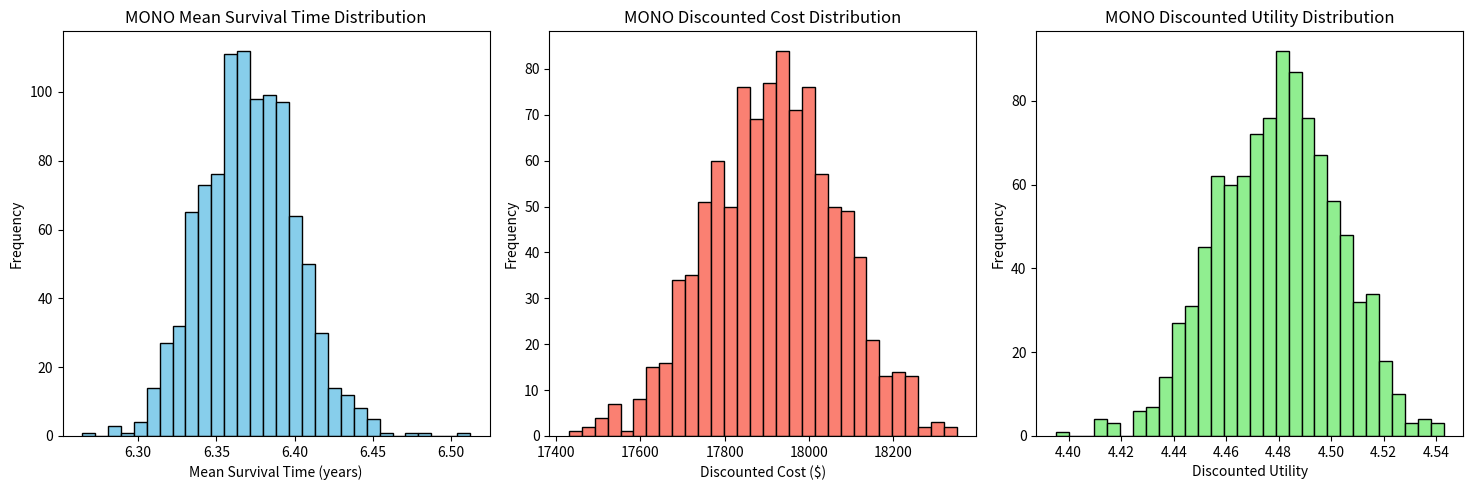
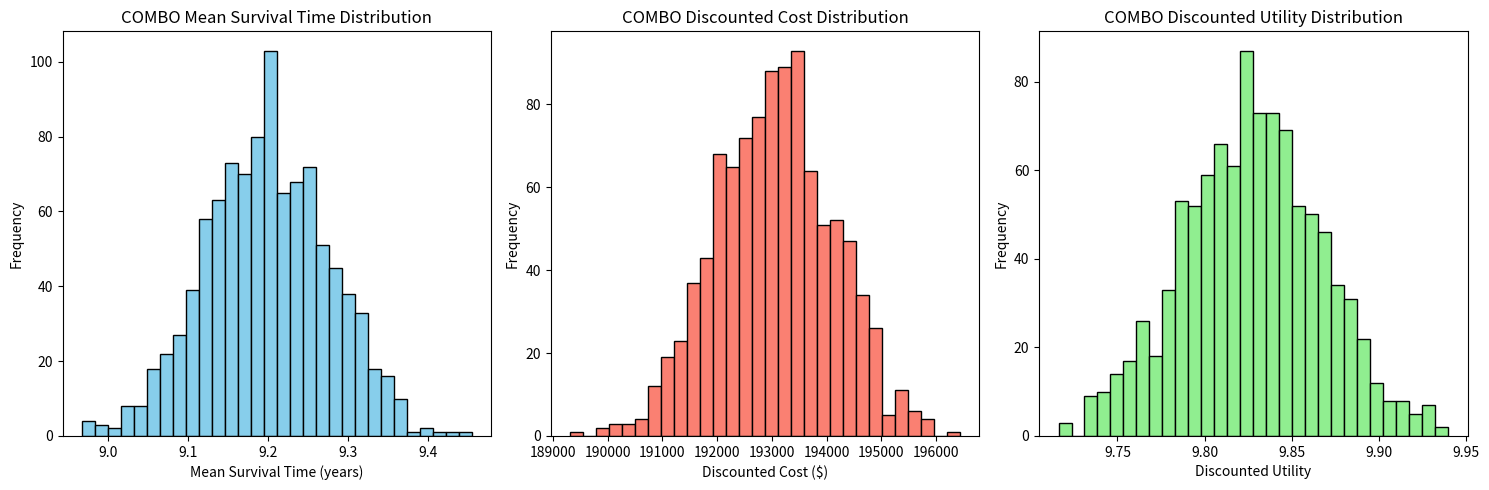

Write the Python code that produced these figures, in order.
import numpy as np
import matplotlib.pyplot as plt

# Define functions to generate random samples within confidence intervals using normal distribution
def generate_samples_normal(mean, ci, num_samples):
    mu = mean
    sigma = (ci[1] - ci[0]) / 3.92  # 95% CI width is approximately 2 * standard deviation
    return np.random.normal(mu, sigma, num_samples)

# Define parameters for MONO therapy
mono_mean_survival_time = 6.37
mono_survival_time_ci = (6.31, 6.43)
mono_discounted_cost = 17915
mono_cost_ci = (17608, 18221)
mono_discounted_utility = 4.48
mono_utility_ci = (4.43, 4.52)

# Define parameters for COMBO therapy
combo_mean_survival_time = 9.20
combo_survival_time_ci = (9.05, 9.35)
combo_discounted_cost = 193050
combo_cost_ci = (190894, 195206)
combo_discounted_utility = 9.83
combo_utility_ci = (9.76, 9.91)

# Number of samples for uncertainty analysis
num_samples = 1000

# Generate samples for MONO therapy parameters
mono_survival_time_samples = generate_samples_normal(mono_mean_survival_time, mono_survival_time_ci, num_samples)
mono_cost_samples = generate_samples_normal(mono_discounted_cost, mono_cost_ci, num_samples)
mono_utility_samples = generate_samples_normal(mono_discounted_utility, mono_utility_ci, num_samples)

# Generate samples for COMBO therapy parameters
combo_survival_time_samples = generate_samples_normal(combo_mean_survival_time, combo_survival_time_ci, num_samples)
combo_cost_samples = generate_samples_normal(combo_discounted_cost, combo_cost_ci, num_samples)
combo_utility_samples = generate_samples_normal(combo_discounted_utility, combo_utility_ci, num_samples)

# Plot histograms for MONO therapy parameters
plt.figure(figsize=(15, 5))

plt.subplot(1, 3, 1)
plt.hist(mono_survival_time_samples, bins=30, color='skyblue', edgecolor='black')
plt.title('MONO Mean Survival Time Distribution')
plt.xlabel('Mean Survival Time (years)')
plt.ylabel('Frequency')

plt.subplot(1, 3, 2)
plt.hist(mono_cost_samples, bins=30, color='salmon', edgecolor='black')
plt.title('MONO Discounted Cost Distribution')
plt.xlabel('Discounted Cost ($)')
plt.ylabel('Frequency')

plt.subplot(1, 3, 3)
plt.hist(mono_utility_samples, bins=30, color='lightgreen', edgecolor='black')
plt.title('MONO Discounted Utility Distribution')
plt.xlabel('Discounted Utility')
plt.ylabel('Frequency')

plt.tight_layout()
plt.show()

# Plot histograms for COMBO therapy parameters
plt.figure(figsize=(15, 5))

plt.subplot(1, 3, 1)
plt.hist(combo_survival_time_samples, bins=30, color='skyblue', edgecolor='black')
plt.title('COMBO Mean Survival Time Distribution')
plt.xlabel('Mean Survival Time (years)')
plt.ylabel('Frequency')

plt.subplot(1, 3, 2)
plt.hist(combo_cost_samples, bins=30, color='salmon', edgecolor='black')
plt.title('COMBO Discounted Cost Distribution')
plt.xlabel('Discounted Cost ($)')
plt.ylabel('Frequency')

plt.subplot(1, 3, 3)
plt.hist(combo_utility_samples, bins=30, color='lightgreen', edgecolor='black')
plt.title('COMBO Discounted Utility Distribution')
plt.xlabel('Discounted Utility')
plt.ylabel('Frequency')

plt.tight_layout()
plt.show()
